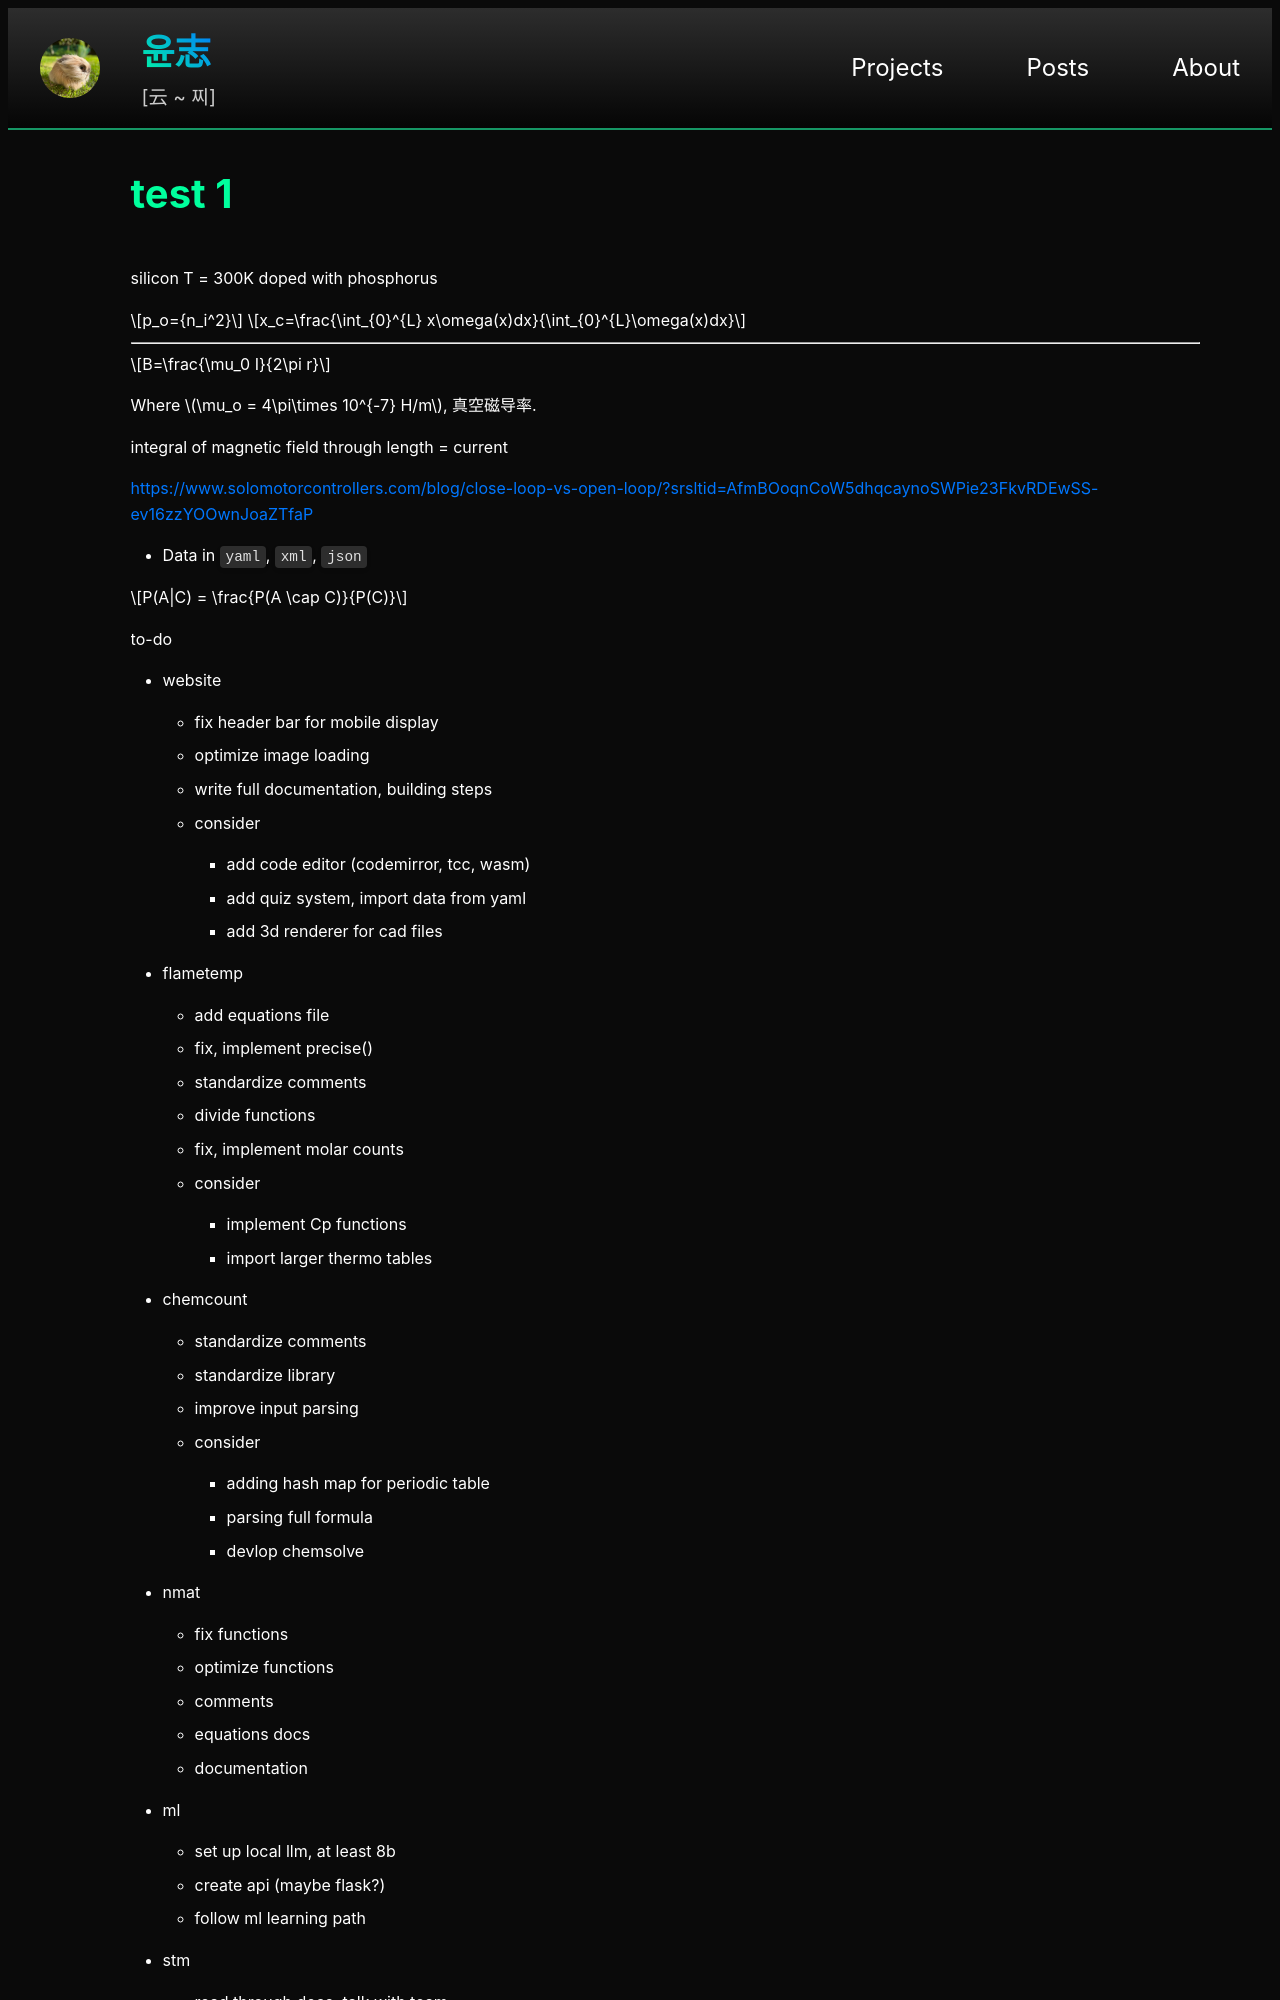

repository: yoon-zh/yoonzh.com · page: posts/uni/test1.html · generator: jekyll

---
layout: post
title: test1
card_title: test 1
math: true
url: /posts/uni/test1

---

silicon
T = 300K
doped with phosphorus


$$p_o={n_i^2}$$

$$x_c=\frac{\int_{0}^{L} x\omega(x)dx}{\int_{0}^{L}\omega(x)dx}$$

***

$$B=\frac{\mu_0 I}{2\pi r}$$

Where $$\mu_o = 4\pi\times 10^{-7} H/m$$, 真空磁导率.

integral of magnetic field through length = current

<https://www.solomotorcontrollers.com/blog/close-loop-vs-open-loop/?srsltid=AfmBOoqnCoW5dhqcaynoSWPie23FkvRDEwSS-ev16zzYOOwnJoaZTfaP>


- Data in `yaml`, `xml`, `json`


$$P(A|C) = \frac{P(A \cap C)}{P(C)}$$










to-do
- website
  - fix header bar for mobile display
  - optimize image loading
  - write full documentation, building steps
  - consider
    - add code editor (codemirror, tcc, wasm)
    - add quiz system, import data from yaml
    - add 3d renderer for cad files

- flametemp
  - add equations file
  - fix, implement precise()
  - standardize comments
  - divide functions
  - fix, implement molar counts
  - consider
    - implement Cp functions
    - import larger thermo tables
